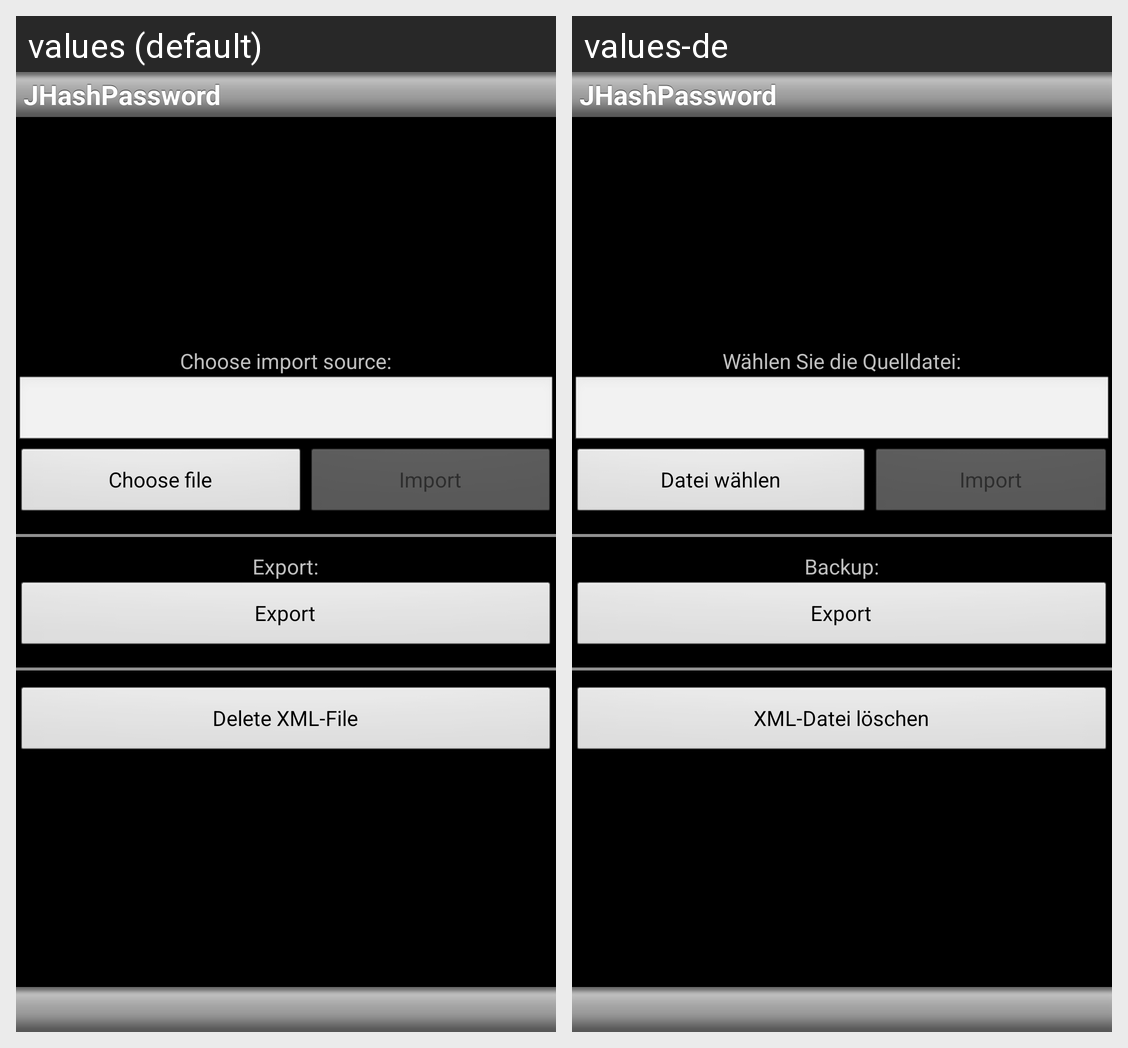

The Android screen above is rendered under two locales of the same app. Produce the string resources it draws, with the default and per-locale values.
Android screen res/layout/imp_exp.xml rendered under 2 locales, left to right: values (default), values-de. Device: Nexus 5 (rendered at 1080×1920; each locale shown at half size, 540×960, under a caption strip naming it); theme MyTheme.
Strings drawn on this screen, with the default value and each locale's value (text and hints the layout hard-codes, and strings that could not be matched under every locale, appear in the picture but are not listed):

app_name
  values: JHashPassword
  values-de: JHashPassword  [not translated; the default value is used]

txtImport
  values: Choose import source:
  values-de: Wählen Sie die Quelldatei:

btnChooseFile
  values: Choose file
  values-de: Datei wählen

btnImport
  values: Import
  values-de: Import

txtExport
  values: Export:
  values-de: Backup:

btnExport
  values: Export
  values-de: Export

btnDelete
  values: Delete XML-File
  values-de: XML-Datei löschen
